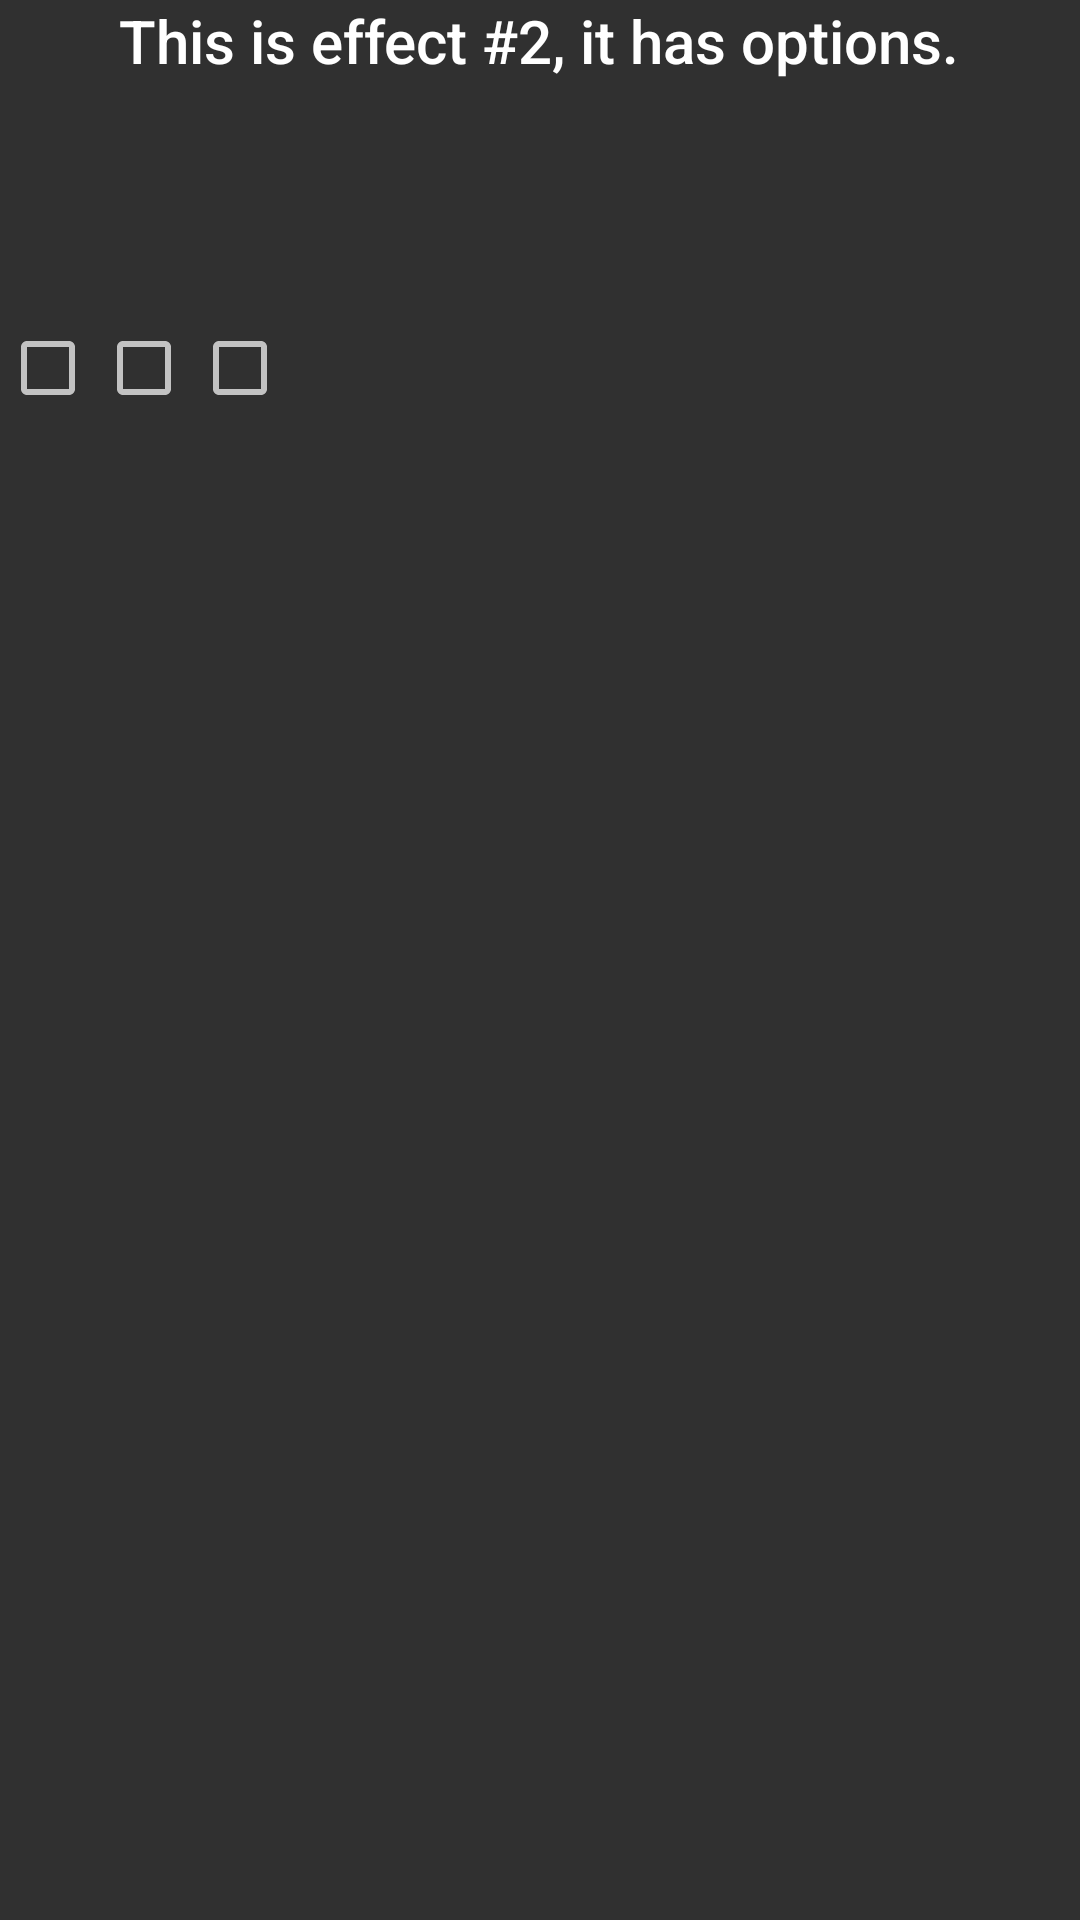

Android layout source for this screen:
<!-- AndroidManifest.xml: application theme AppTheme.Dark -->
<!-- res/layout/effect2.xml -->
<LinearLayout
    xmlns:android="http://schemas.android.com/apk/res/android"
    xmlns:tools="http://schemas.android.com/tools"
    android:layout_width="match_parent"
    android:layout_height="match_parent"
    android:orientation="vertical"
    tools:context="com.redmannequin.resonance.MainActivity">

    <TextView
        android:layout_width="wrap_content"
        android:layout_height="0dip"
        android:layout_weight="0.1"
        android:layout_gravity="center"
        android:text="This is effect #2, it has options."
        android:textAppearance="@style/Base.TextAppearance.AppCompat.Title"/>

    <LinearLayout
        android:layout_width="match_parent"
        android:layout_height="0dip"
        android:layout_weight="0.5"
        android:orientation="horizontal">

        <CheckBox
            android:layout_width="wrap_content"
            android:layout_height="wrap_content" />

        <CheckBox
            android:layout_width="wrap_content"
            android:layout_height="wrap_content" />

        <CheckBox
            android:layout_width="wrap_content"
            android:layout_height="wrap_content" />

    </LinearLayout>

</LinearLayout>
<!-- resources referenced by this layout -->
<resources>
  <style name="AppTheme.Dark" parent="Theme.AppCompat">
  
      </style>
</resources>
